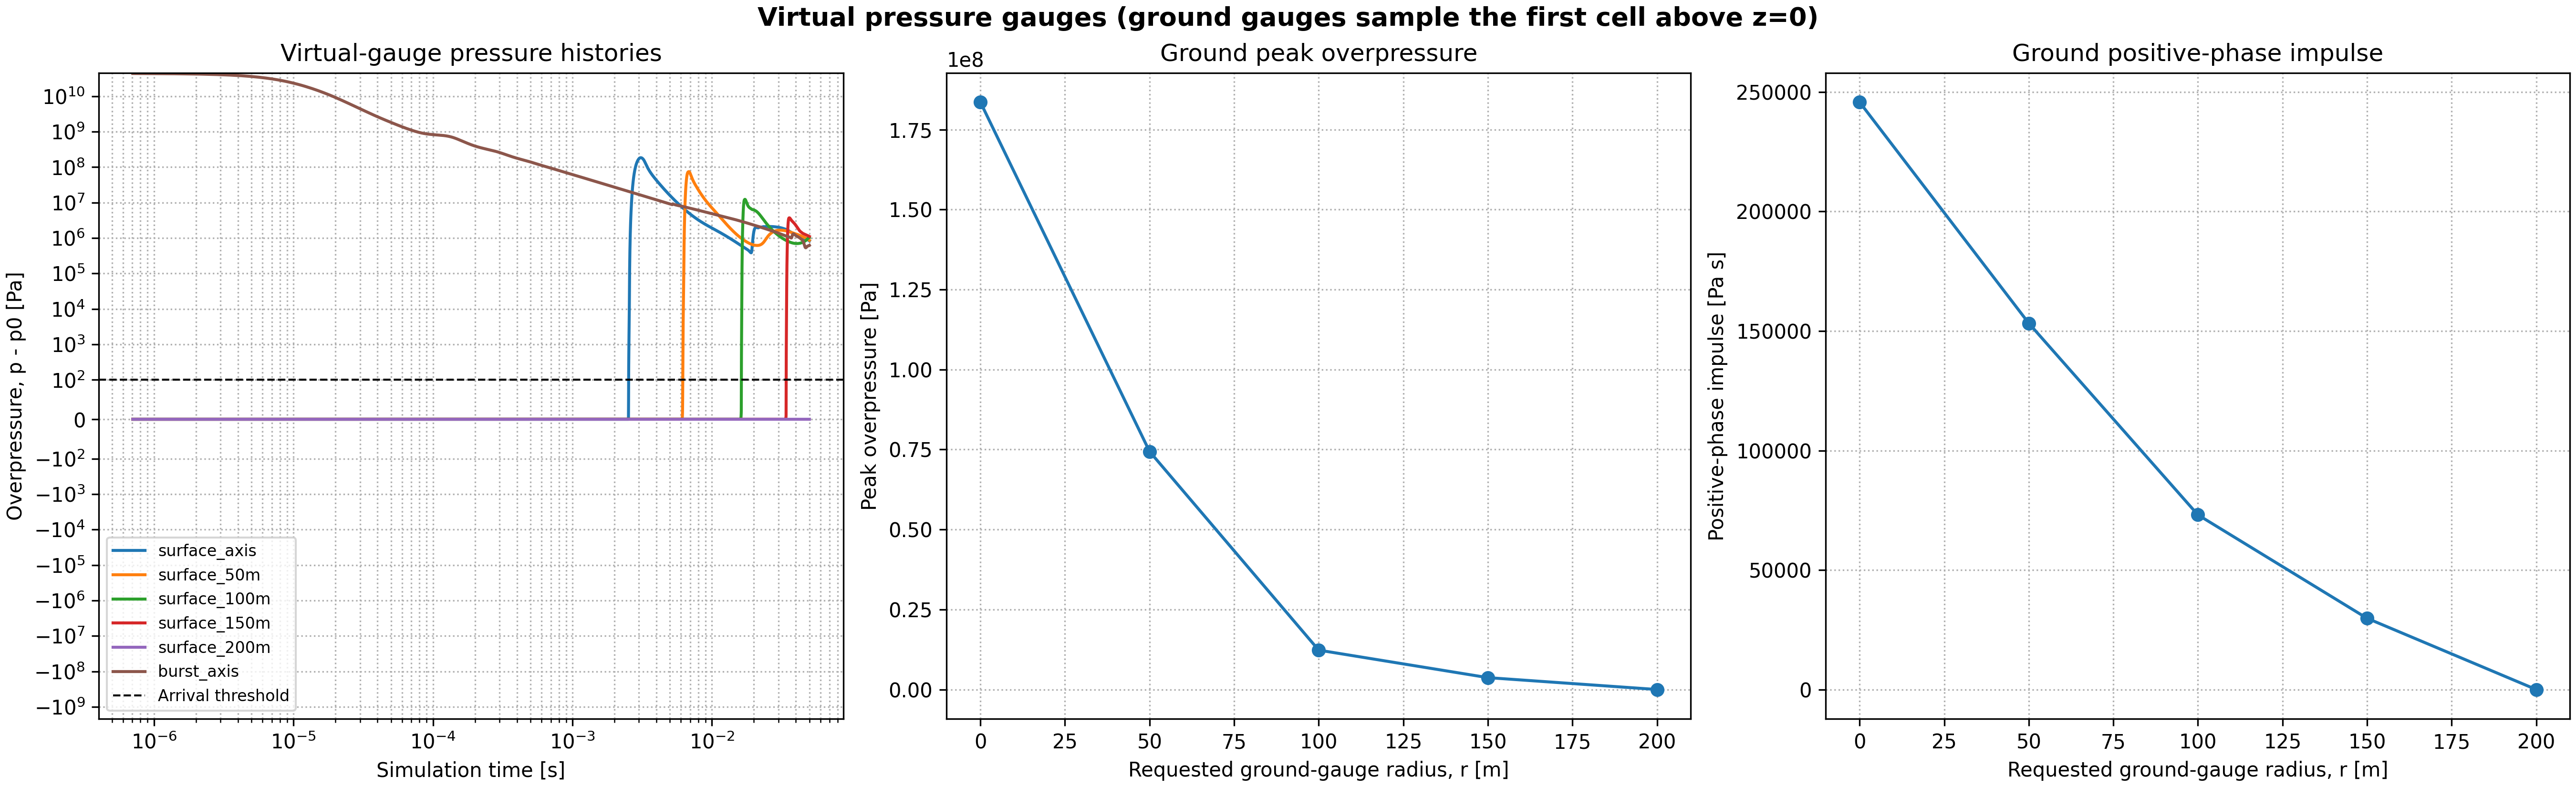

Values plotted in this chart, from the file beside it:
time_s, surface_axis_pressure_Pa, surface_axis_overpressure_Pa, surface_50m_pressure_Pa, surface_50m_overpressure_Pa, surface_100m_pressure_Pa, surface_100m_overpressure_Pa, surface_150m_pressure_Pa, surface_150m_overpressure_Pa, surface_200m_pressure_Pa, surface_200m_overpressure_Pa, burst_axis_pressure_Pa, burst_axis_overpressure_Pa
0.0, 101325, 0.0, 101325, 0.0, 101325, 0.0, 101325, 0.0, 101325, 0.0, 43952372758, 43952271433
7.051382882899031e-07, 101325, 0.0, 101325, 0.0, 101325, 0.0, 101325, 0.0, 101325, 0.0, 43548451047, 43548349722
1.4110825115972998e-06, 101325, 0.0, 101325, 0.0, 101325, 0.0, 101325, 0.0, 101325, 0.0, 42844726329, 42844625004
2.118066363525978e-06, 101325, 0.0, 101325, 0.0, 101325, 0.0, 101325, 0.0, 101325, 0.0, 41865022873, 41864921548
2.825576976446446e-06, 101325, 0.0, 101325, 0.0, 101325, 0.0, 101325, 0.0, 101325, 0.0, 40644007702, 40643906377
3.5327072832639087e-06, 101325, 0.0, 101325, 0.0, 101325, 0.0, 101325, 0.0, 101325, 0.0, 39225507987, 39225406662
4.238324654756921e-06, 101325, 0.0, 101325, 0.0, 101325, 0.0, 101325, 0.0, 101325, 0.0, 37655880913, 37655779588
4.9433242182656864e-06, 101325, 0.0, 101325, 0.0, 101325, 0.0, 101325, 0.0, 101325, 0.0, 35966714821, 35966613496
5.648575236378866e-06, 101325, 0.0, 101325, 0.0, 101325, 0.0, 101325, 0.0, 101325, 0.0, 34191153157, 34191051832
6.354910249821053e-06, 101325, 0.0, 101325, 0.0, 101325, 0.0, 101325, 0.0, 101325, 0.0, 32364172576, 32364071251
7.06259879248781e-06, 101325, 0.0, 101325, 0.0, 101325, 0.0, 101325, 0.0, 101325, 0.0, 30518437440, 30518336115
7.771470631964382e-06, 101325, 0.0, 101325, 0.0, 101325, 0.0, 101325, 0.0, 101325, 0.0, 28683368838, 28683267513
8.482380996532959e-06, 101325, 0.0, 101325, 0.0, 101325, 0.0, 101325, 0.0, 101325, 0.0, 26881265081, 26881163756
9.195676739709833e-06, 101325, 0.0, 101325, 0.0, 101325, 0.0, 101325, 0.0, 101325, 0.0, 25135657550, 25135556225
9.911222096074042e-06, 101325, 0.0, 101325, 0.0, 101325, 0.0, 101325, 0.0, 101325, 0.0, 23465011797, 23464910472
1.062979405338885e-05, 101325, 0.0, 101325, 0.0, 101325, 0.0, 101325, 0.0, 101325, 0.0, 21880469524, 21880368199
1.1351628281850442e-05, 101325, 0.0, 101325, 0.0, 101325, 0.0, 101325, 0.0, 101325, 0.0, 20390097284, 20389995959
1.207551393370991e-05, 101325, 0.0, 101325, 0.0, 101325, 0.0, 101325, 0.0, 101325, 0.0, 18998516343, 18998415018
1.2802158291290286e-05, 101325, 0.0, 101325, 0.0, 101325, 0.0, 101325, 0.0, 101325, 0.0, 17702252273, 17702150948
1.3532171451418143e-05, 101325, 0.0, 101325, 0.0, 101325, 0.0, 101325, 0.0, 101325, 0.0, 16497145213, 16497043888
1.4265916511718367e-05, 101325, 0.0, 101325, 0.0, 101325, 0.0, 101325, 0.0, 101325, 0.0, 15378762995, 15378661670
1.5003173662860116e-05, 101325, 0.0, 101325, 0.0, 101325, 0.0, 101325, 0.0, 101325, 0.0, 14342733779, 14342632454
1.5744420065795286e-05, 101325, 0.0, 101325, 0.0, 101325, 0.0, 101325, 0.0, 101325, 0.0, 13383596487, 13383495162
1.6490066004139427e-05, 101325, 0.0, 101325, 0.0, 101325, 0.0, 101325, 0.0, 101325, 0.0, 12496416792, 12496315467
1.723989864505124e-05, 101325, 0.0, 101325, 0.0, 101325, 0.0, 101325, 0.0, 101325, 0.0, 11674729443, 11674628118
1.7994133887347583e-05, 101325, 0.0, 101325, 0.0, 101325, 0.0, 101325, 0.0, 101325, 0.0, 10913930309, 10913828984
1.8753102089909502e-05, 101325, 0.0, 101325, 0.0, 101325, 0.0, 101325, 0.0, 101325, 0.0, 10210615429, 10210514104
1.9517044927264945e-05, 101325, 0.0, 101325, 0.0, 101325, 0.0, 101325, 0.0, 101325, 0.0, 9558980088, 9558878763
2.0286164752754982e-05, 101325, 0.0, 101325, 0.0, 101325, 0.0, 101325, 0.0, 101325, 0.0, 8953616935, 8953515610
2.1060690515976146e-05, 101325, 0.0, 101325, 0.0, 101325, 0.0, 101325, 0.0, 101325, 0.0, 8392004600, 8391903275
2.1840754593070034e-05, 101325, 0.0, 101325, 0.0, 101325, 0.0, 101325, 0.0, 101325, 0.0, 7872466420, 7872365095
2.2626253522587723e-05, 101325, 0.0, 101325, 0.0, 101325, 0.0, 101325, 0.0, 101325, 0.0, 7393257097, 7393155772
2.3417433578891448e-05, 101325, 0.0, 101325, 0.0, 101325, 0.0, 101325, 0.0, 101325, 0.0, 6951315008, 6951213683
2.4214506251065597e-05, 101325, 0.0, 101325, 0.0, 101325, 0.0, 101325, 0.0, 101325, 0.0, 6543647268, 6543545943
2.501765937466239e-05, 101325, 0.0, 101325, 0.0, 101325, 0.0, 101325, 0.0, 101325, 0.0, 6167351962, 6167250637
2.5826511325303733e-05, 101325, 0.0, 101325, 0.0, 101325, 0.0, 101325, 0.0, 101325, 0.0, 5819893483, 5819792158
2.664124255223941e-05, 101325, 0.0, 101325, 0.0, 101325, 0.0, 101325, 0.0, 101325, 0.0, 5498581176, 5498479851
2.746202389074077e-05, 101325, 0.0, 101325, 0.0, 101325, 0.0, 101325, 0.0, 101325, 0.0, 5200955377, 5200854052
2.8289007949833452e-05, 101325, 0.0, 101325, 0.0, 101325, 0.0, 101325, 0.0, 101325, 0.0, 4924844295, 4924742970
2.9122330139911387e-05, 101325, 0.0, 101325, 0.0, 101325, 0.0, 101325, 0.0, 101325, 0.0, 4668394838, 4668293513
2.996211915456058e-05, 101325, 0.0, 101325, 0.0, 101325, 0.0, 101325, 0.0, 101325, 0.0, 4430035621, 4429934296
3.0807043313770456e-05, 101325, 0.0, 101325, 0.0, 101325, 0.0, 101325, 0.0, 101325, 0.0, 4208706123, 4208604798
3.1656869416194586e-05, 101325, 0.0, 101325, 0.0, 101325, 0.0, 101325, 0.0, 101325, 0.0, 4003112002, 4003010677
3.251167583047297e-05, 101325, 0.0, 101325, 0.0, 101325, 0.0, 101325, 0.0, 101325, 0.0, 3811990923, 3811889598
3.337155049637558e-05, 101325, 0.0, 101325, 0.0, 101325, 0.0, 101325, 0.0, 101325, 0.0, 3634187904, 3634086579
3.4236608861493506e-05, 101325, 0.0, 101325, 0.0, 101325, 0.0, 101325, 0.0, 101325, 0.0, 3468635807, 3468534482
3.510699092808107e-05, 101325, 0.0, 101325, 0.0, 101325, 0.0, 101325, 0.0, 101325, 0.0, 3314350825, 3314249500
3.598285847047969e-05, 101325, 0.0, 101325, 0.0, 101325, 0.0, 101325, 0.0, 101325, 0.0, 3170446932, 3170345607
3.6864370793272386e-05, 101325, 0.0, 101325, 0.0, 101325, 0.0, 101325, 0.0, 101325, 0.0, 3036129272, 3036027947
3.775167998490366e-05, 101325, 0.0, 101325, 0.0, 101325, 0.0, 101325, 0.0, 101325, 0.0, 2910676335, 2910575010
3.864466867577336e-05, 101325, 0.0, 101325, 0.0, 101325, 0.0, 101325, 0.0, 101325, 0.0, 2793455540, 2793354215
3.954308164012311e-05, 101325, 0.0, 101325, 0.0, 101325, 0.0, 101325, 0.0, 101325, 0.0, 2683875121, 2683773796
4.0447080077374325e-05, 101325, 0.0, 101325, 0.0, 101325, 0.0, 101325, 0.0, 101325, 0.0, 2581311315, 2581209990
4.13568279802773e-05, 101325, 0.0, 101325, 0.0, 101325, 0.0, 101325, 0.0, 101325, 0.0, 2485167371, 2485066046
4.227247567289837e-05, 101325, 0.0, 101325, 0.0, 101325, 0.0, 101325, 0.0, 101325, 0.0, 2394881494, 2394780169
4.319417000153103e-05, 101325, 0.0, 101325, 0.0, 101325, 0.0, 101325, 0.0, 101325, 0.0, 2309929005, 2309827680
4.4122056690516236e-05, 101325, 0.0, 101325, 0.0, 101325, 0.0, 101325, 0.0, 101325, 0.0, 2229822787, 2229721462
4.505627196740586e-05, 101325, 0.0, 101325, 0.0, 101325, 0.0, 101325, 0.0, 101325, 0.0, 2154119652, 2154018327
4.5996939351203794e-05, 101325, 0.0, 101325, 0.0, 101325, 0.0, 101325, 0.0, 101325, 0.0, 2082424530, 2082323205
4.694416207463998e-05, 101325, 0.0, 101325, 0.0, 101325, 0.0, 101325, 0.0, 101325, 0.0, 2014392391, 2014291066
... 19,174 more rows
